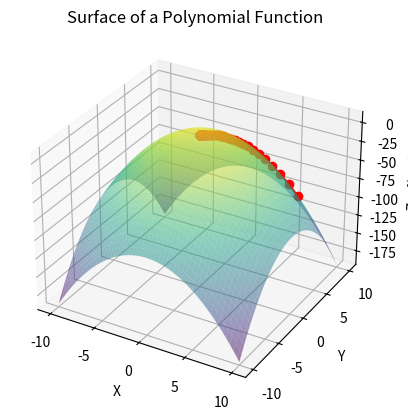

Source code (Python):
import numpy as np
import matplotlib.pyplot as plt
from mpl_toolkits.mplot3d import Axes3D


def f(x, y):
    return -x**2 - y**2 + 10

def gradient_of_f(x, y):
    df_dx = -2 * x
    df_dy = -2 * y
    return np.array([df_dx, df_dy])

def gradient_descent(starting_point, learning_rate = 0.01, max_iterations = 100, tolerance = 1e-6, verbose = False):
    point = np.array(starting_point, dtype = float)
    path = [point.copy()]

    for i in range(max_iterations):
        grad = gradient_of_f(*point)
        grad_norm = np.linalg.norm(grad)

        if verbose:
            print(f"Iter {i}: Point={point}, Gradient={grad}, Norm={grad_norm}")

        # stop if gradient is small enough
        if grad_norm < tolerance:
            if verbose:
                print(f"Converged in {i} iterations.")
            break

        point += learning_rate * grad
        path.append(point.copy())

    return np.array(path)



def main(): 

    # run ascent
    start = (7, 7)
    path = gradient_descent(start, learning_rate = 0.05, max_iterations = 1000, verbose = True)

    # create grid
    x = np.linspace(-10, 10, 100)
    y = np.linspace(-10, 10, 100)
    x, y = np.meshgrid(x, y)

    # function
    z = f(x, y)

    # create plot
    fig = plt.figure()
    ax = fig.add_subplot(111, projection = '3d')
    ax.plot_surface(x, y, z, cmap = 'viridis', edgecolors = 'none', alpha = 0.5)

    # plot path
    z_path = f(path[:,0], path[:,1])
    ax.plot(path[:,0], path[:,1], z_path, color = 'red', marker = 'o', label = "Gradient descent path")


    # labels
    ax.set_title('Surface of a Polynomial Function')
    ax.set_xlabel('X')
    ax.set_ylabel('Y')
    ax.set_zlabel('Z = f(x, y)')

    plt.show()

if __name__ == "__main__":
    main()
